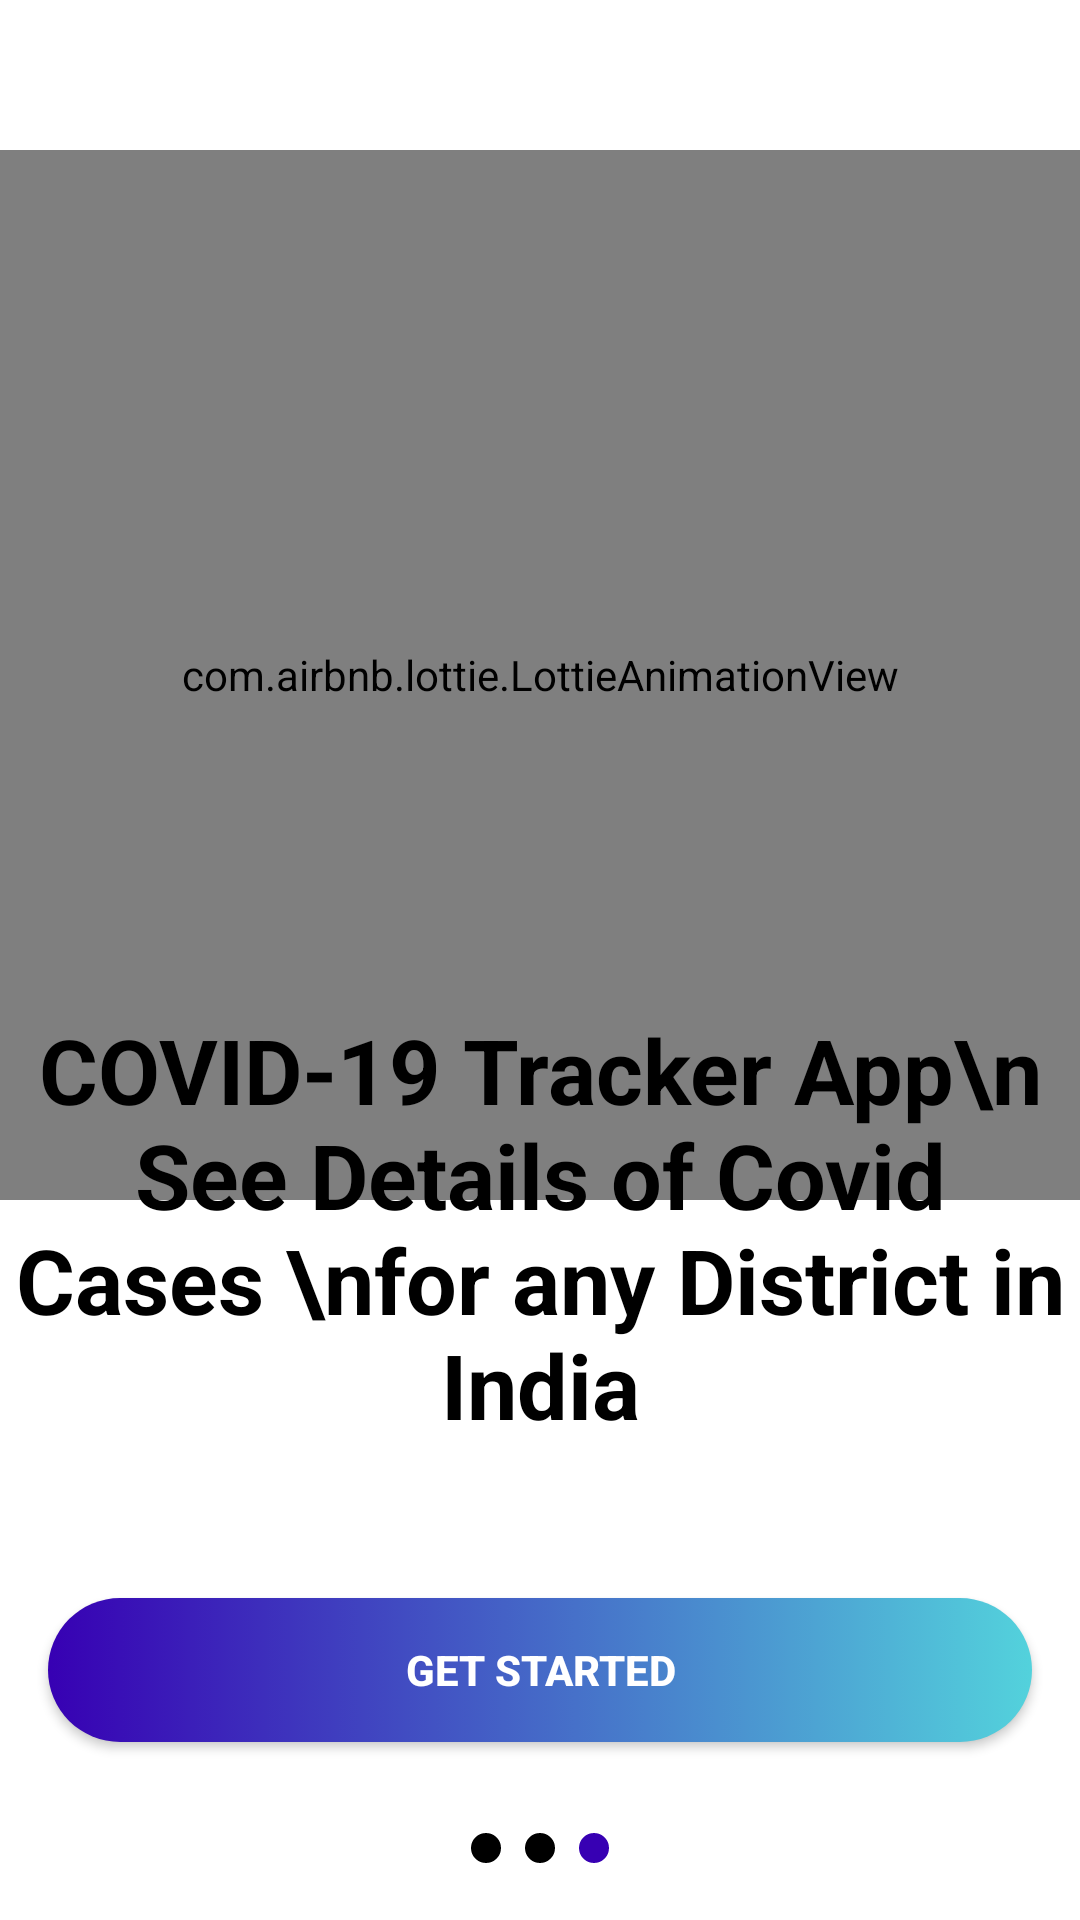

Produce the Android XML layout that renders to this screen, including the resource entries it uses.
<!-- AndroidManifest.xml: application theme Theme.COVID19Tracker -->
<!-- res/layout/splash3.xml -->
<?xml version="1.0" encoding="utf-8"?>
<androidx.constraintlayout.widget.ConstraintLayout xmlns:android="http://schemas.android.com/apk/res/android"
    xmlns:app="http://schemas.android.com/apk/res-auto"
    android:layout_width="match_parent"
    android:layout_height="match_parent">

    <com.airbnb.lottie.LottieAnimationView
        android:id="@+id/health"
        android:layout_width="match_parent"
        android:layout_height="350dp"
        android:layout_marginTop="50dp"
        app:layout_constraintStart_toStartOf="parent"
        app:layout_constraintTop_toTopOf="parent"
        app:lottie_autoPlay="true"
        app:lottie_loop="true"
        app:lottie_rawRes="@raw/health" />

    <androidx.appcompat.widget.AppCompatButton
        android:id="@+id/started"
        android:layout_width="0dp"
        android:layout_height="wrap_content"
        android:layout_marginHorizontal="16dp"
        android:background="@drawable/background_button_intro"
        android:text="GET STARTED"
        android:textColor="@color/white"
        android:textStyle="bold"
        app:layout_constraintBottom_toBottomOf="parent"
        app:layout_constraintEnd_toEndOf="parent"
        app:layout_constraintStart_toStartOf="parent"
        app:layout_constraintTop_toTopOf="parent"
        app:layout_constraintVertical_bias="0.9" />

    <androidx.appcompat.widget.AppCompatTextView
        android:id="@+id/s3"
        android:layout_width="wrap_content"
        android:layout_height="wrap_content"
        android:text="COVID-19 Tracker App\n See Details of Covid Cases \nfor any District in India"
        android:textColor="@color/black"
        android:textAlignment="center"
        android:textSize="30sp"
        android:textStyle="bold"
        app:layout_constraintBottom_toBottomOf="parent"
        app:layout_constraintEnd_toEndOf="parent"
        app:layout_constraintStart_toStartOf="parent"
        app:layout_constraintTop_toTopOf="parent"
        app:layout_constraintVertical_bias="0.68" />

    <LinearLayout
        android:layout_width="match_parent"
        android:layout_height="wrap_content"
        android:gravity="center"
        android:orientation="horizontal"
        app:layout_constraintBottom_toBottomOf="parent"
        app:layout_constraintTop_toTopOf="parent"
        app:layout_constraintVertical_bias="0.97">

        <View
            android:layout_width="10dp"
            android:layout_height="10dp"
            android:layout_marginEnd="8dp"
            android:background="@drawable/bullet_point"
            android:backgroundTint="@color/black"/>

        <View
            android:layout_width="10dp"
            android:layout_height="10dp"
            android:layout_marginEnd="8dp"
            android:background="@drawable/bullet_point"
            android:backgroundTint="@color/black" />

        <View
            android:layout_width="10dp"
            android:layout_height="10dp"
            android:background="@drawable/bullet_point" />

    </LinearLayout>

</androidx.constraintlayout.widget.ConstraintLayout>
<!-- resources referenced by this layout -->
<resources>
  <color name="black">#FF000000</color>
  <color name="white">#FFFFFFFF</color>
  <!-- drawable background_button_intro (drawable) -->
  <?xml version="1.0" encoding="utf-8"?>
  <selector xmlns:android="http://schemas.android.com/apk/res/android">
      <item>
          <shape android:shape="rectangle">
              <corners android:radius="60dp"/>
              <solid android:color="#53d2dc"/>
              <gradient android:startColor="@color/purple_700"
                  android:endColor="#53d2dc"/>
          </shape>
      </item>
  
  </selector>
  <!-- drawable bullet_point (drawable) -->
  <?xml version="1.0" encoding="utf-8"?>
  <shape xmlns:android="http://schemas.android.com/apk/res/android"
      android:shape="oval">
      <solid android:color="@color/purple_700" />
      <size
          android:width="8dp"
          android:height="8dp" />
  </shape>
  <style name="Theme.COVID19Tracker" parent="Theme.MaterialComponents.DayNight.NoActionBar">
          
          <item name="colorPrimary">@color/purple_500</item>
          <item name="colorPrimaryVariant">@color/purple_700</item>
          <item name="colorOnPrimary">@color/white</item>
          
          <item name="colorSecondary">@color/teal_200</item>
          <item name="colorSecondaryVariant">@color/teal_700</item>
          <item name="colorOnSecondary">@color/black</item>
          
          <item name="android:statusBarColor">?attr/colorPrimaryVariant</item>
          
      </style>
  <color name="purple_700">#FF3700B3</color>
  <color name="purple_500">#FF6200EE</color>
  <color name="teal_200">#FF03DAC5</color>
  <color name="teal_700">#FF018786</color>
</resources>
